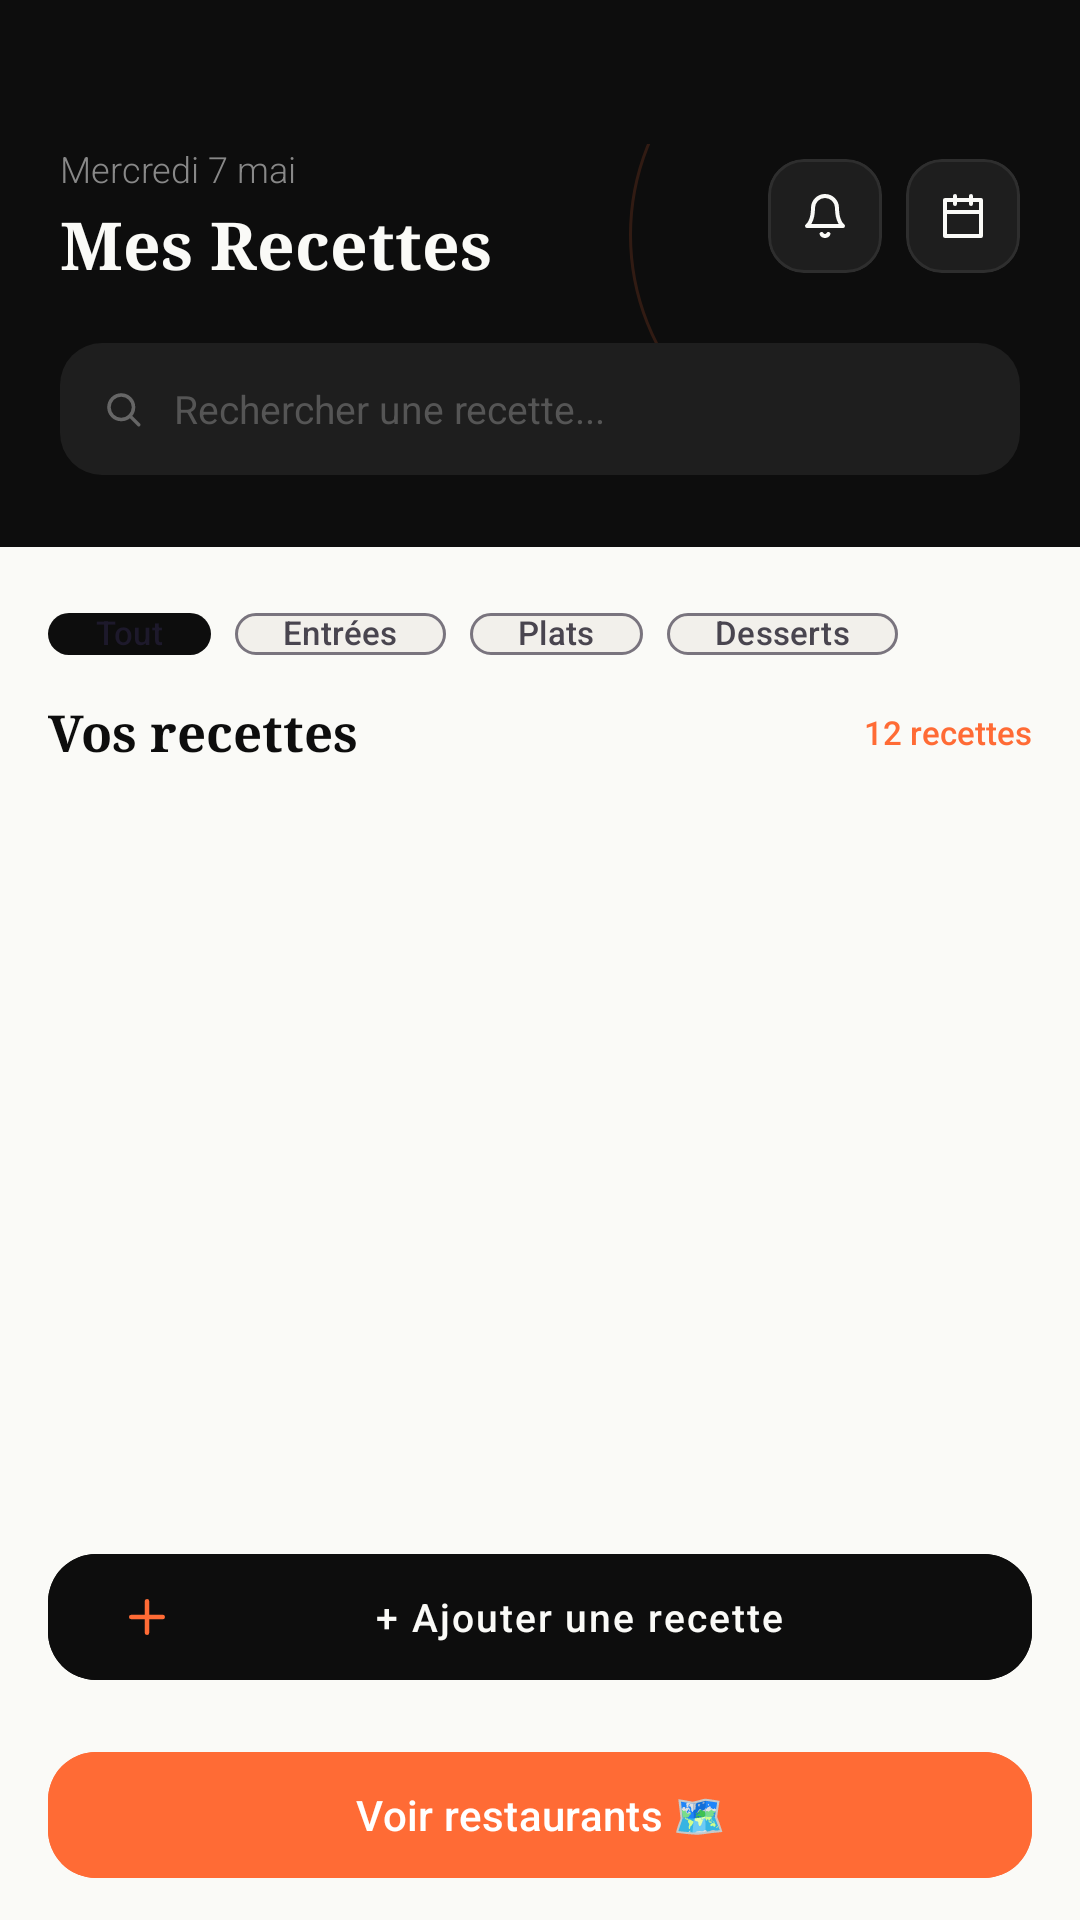

Reconstruct the res/layout file that produces this screen, plus the resources it refers to.
<!-- AndroidManifest.xml: application theme Theme.Recettecuisine -->
<!-- res/layout/activity_home.xml -->
<?xml version="1.0" encoding="utf-8"?>
<LinearLayout xmlns:android="http://schemas.android.com/apk/res/android"
    xmlns:app="http://schemas.android.com/apk/res-auto"
    android:layout_width="match_parent"
    android:layout_height="match_parent"
    android:orientation="vertical"
    android:background="#FAFAF7">

    
    <FrameLayout
        android:id="@+id/headerLayout"
        android:layout_width="match_parent"
        android:layout_height="wrap_content"
        android:background="#0D0D0D"
        android:paddingStart="20dp"
        android:paddingEnd="20dp"
        android:paddingTop="48dp"
        android:paddingBottom="24dp">

        
        <View
            android:layout_width="160dp"
            android:layout_height="160dp"
            android:layout_gravity="top|end"
            android:layout_marginTop="-50dp"
            android:layout_marginEnd="-30dp"
            android:background="@drawable/bg_ring_orange"
            android:alpha="0.15" />

        <LinearLayout
            android:layout_width="match_parent"
            android:layout_height="wrap_content"
            android:orientation="vertical">

            
            <LinearLayout
                android:layout_width="match_parent"
                android:layout_height="wrap_content"
                android:gravity="center_vertical"
                android:layout_marginBottom="18dp">

                <LinearLayout
                    android:layout_width="0dp"
                    android:layout_weight="1"
                    android:layout_height="wrap_content"
                    android:orientation="vertical">

                    <TextView
                        android:id="@+id/tvGreeting"
                        android:layout_width="wrap_content"
                        android:layout_height="wrap_content"
                        android:text="Mercredi 7 mai"
                        android:textColor="#888888"
                        android:textSize="12sp"
                        android:fontFamily="sans-serif-light" />

                    <TextView
                        android:layout_width="wrap_content"
                        android:layout_height="wrap_content"
                        android:text="Mes Recettes"
                        android:textColor="#FAFAF7"
                        android:textSize="22sp"
                        android:fontFamily="serif"
                        android:textStyle="bold"
                        android:layout_marginTop="2dp" />
                </LinearLayout>

                
                <FrameLayout
                    android:layout_width="38dp"
                    android:layout_height="38dp"
                    android:layout_marginEnd="8dp">

                    <com.google.android.material.card.MaterialCardView
                        android:id="@+id/btnNotifications"
                        android:layout_width="match_parent"
                        android:layout_height="match_parent"
                        app:cardBackgroundColor="#1E1E1E"
                        app:cardCornerRadius="12dp"
                        app:cardElevation="0dp"
                        app:strokeColor="#2E2E2E"
                        app:strokeWidth="1dp">

                        <ImageView
                            android:layout_width="16dp"
                            android:layout_height="16dp"
                            android:layout_gravity="center"
                            android:src="@drawable/ic_bell"
                            app:tint="#FAFAF7" />

                    </com.google.android.material.card.MaterialCardView>

                    <View
                        android:id="@+id/notifDot"
                        android:layout_width="8dp"
                        android:layout_height="8dp"
                        android:layout_gravity="top|end"
                        android:layout_marginTop="4dp"
                        android:layout_marginEnd="4dp"
                        android:background="@drawable/bg_notif_dot"
                        android:visibility="gone" />
                </FrameLayout>

                
                <com.google.android.material.card.MaterialCardView
                    android:id="@+id/btnCalendar"
                    android:layout_width="38dp"
                    android:layout_height="38dp"
                    app:cardBackgroundColor="#1E1E1E"
                    app:cardCornerRadius="12dp"
                    app:cardElevation="0dp"
                    app:strokeColor="#2E2E2E"
                    app:strokeWidth="1dp">

                    <ImageView
                        android:layout_width="16dp"
                        android:layout_height="16dp"
                        android:layout_gravity="center"
                        android:src="@drawable/ic_calendar"
                        app:tint="#FAFAF7" />

                </com.google.android.material.card.MaterialCardView>

            </LinearLayout>

            
            <LinearLayout
                android:layout_width="match_parent"
                android:layout_height="44dp"
                android:background="@drawable/bg_search_dark"
                android:gravity="center_vertical"
                android:paddingStart="14dp"
                android:paddingEnd="14dp">

                <ImageView
                    android:layout_width="14dp"
                    android:layout_height="14dp"
                    android:src="@drawable/ic_search"
                    app:tint="#666666" />

                <EditText
                    android:id="@+id/etSearch"
                    android:layout_width="match_parent"
                    android:layout_height="match_parent"
                    android:background="@android:color/transparent"
                    android:hint="Rechercher une recette..."
                    android:textColorHint="#555555"
                    android:textColor="#FAFAF7"
                    android:textSize="13sp"
                    android:paddingStart="10dp"
                    android:fontFamily="sans-serif" />
            </LinearLayout>

        </LinearLayout>
    </FrameLayout>

    
    <HorizontalScrollView
        android:layout_width="match_parent"
        android:layout_height="wrap_content"
        android:scrollbars="none"
        android:paddingStart="16dp"
        android:paddingEnd="16dp"
        android:paddingTop="14dp"
        android:paddingBottom="6dp">

        <LinearLayout
            android:layout_width="wrap_content"
            android:layout_height="wrap_content"
            android:orientation="horizontal">

            <com.google.android.material.chip.ChipGroup
                android:id="@+id/chipGroup"
                android:layout_width="wrap_content"
                android:layout_height="wrap_content"
                app:singleSelection="true">

                <com.google.android.material.chip.Chip
                    android:id="@+id/chipAll"
                    style="@style/Widget.Material3.Chip.Filter"
                    android:layout_width="wrap_content"
                    android:layout_height="30dp"
                    android:text="Tout"
                    android:textSize="11sp"
                    app:chipBackgroundColor="@color/chip_bg_selector"
                    app:checkedIconVisible="false"
                    android:checked="true" />

                <com.google.android.material.chip.Chip
                    android:id="@+id/chipEntrees"
                    style="@style/Widget.Material3.Chip.Filter"
                    android:layout_width="wrap_content"
                    android:layout_height="30dp"
                    android:text="Entrées"
                    android:textSize="11sp"
                    app:chipBackgroundColor="@color/chip_bg_selector"
                    app:checkedIconVisible="false" />

                <com.google.android.material.chip.Chip
                    android:id="@+id/chipPlats"
                    style="@style/Widget.Material3.Chip.Filter"
                    android:layout_width="wrap_content"
                    android:layout_height="30dp"
                    android:text="Plats"
                    android:textSize="11sp"
                    app:chipBackgroundColor="@color/chip_bg_selector"
                    app:checkedIconVisible="false" />

                <com.google.android.material.chip.Chip
                    android:id="@+id/chipDesserts"
                    style="@style/Widget.Material3.Chip.Filter"
                    android:layout_width="wrap_content"
                    android:layout_height="30dp"
                    android:text="Desserts"
                    android:textSize="11sp"
                    app:chipBackgroundColor="@color/chip_bg_selector"
                    app:checkedIconVisible="false" />

            </com.google.android.material.chip.ChipGroup>
        </LinearLayout>
    </HorizontalScrollView>

    
    <LinearLayout
        android:layout_width="match_parent"
        android:layout_height="wrap_content"
        android:orientation="horizontal"
        android:gravity="center_vertical"
        android:paddingStart="16dp"
        android:paddingEnd="16dp"
        android:paddingBottom="10dp">

        <TextView
            android:layout_width="0dp"
            android:layout_weight="1"
            android:layout_height="wrap_content"
            android:text="Vos recettes"
            android:textSize="17sp"
            android:fontFamily="serif"
            android:textStyle="bold"
            android:textColor="#0D0D0D" />

        <TextView
            android:id="@+id/tvRecipeCount"
            android:layout_width="wrap_content"
            android:layout_height="wrap_content"
            android:text="12 recettes"
            android:textSize="11sp"
            android:textColor="#FF6B35"
            android:fontFamily="sans-serif-medium" />
    </LinearLayout>

    
    <androidx.recyclerview.widget.RecyclerView
        android:id="@+id/recyclerView"
        android:layout_width="match_parent"
        android:layout_height="0dp"
        android:layout_weight="1"
        android:paddingStart="16dp"
        android:paddingEnd="16dp"
        android:paddingBottom="16dp"
        android:clipToPadding="false" />

    
    <LinearLayout
        android:layout_width="match_parent"
        android:layout_height="wrap_content"
        android:padding="16dp"
        android:background="@drawable/bg_fab_gradient">

        <com.google.android.material.button.MaterialButton
            android:id="@+id/btnAdd"
            android:layout_width="match_parent"
            android:layout_height="50dp"
            android:text="+ Ajouter une recette"
            android:textSize="13sp"
            android:letterSpacing="0.05"
            android:backgroundTint="#0D0D0D"
            android:textColor="#FAFAF7"
            app:cornerRadius="16dp"
            app:elevation="0dp"
            app:icon="@drawable/ic_add"
            app:iconTint="#FF6B35" />

    </LinearLayout>

    <com.google.android.material.button.MaterialButton
        android:id="@+id/btnMap"
        android:layout_width="match_parent"
        android:layout_height="50dp"
        android:text="Voir restaurants 🗺"
        android:layout_marginStart="16dp"
        android:layout_marginEnd="16dp"
        android:layout_marginBottom="10dp"
        android:backgroundTint="#FF6B35"
        android:textColor="#FFFFFF"
        app:cornerRadius="16dp"/>

</LinearLayout>
<!-- resources referenced by this layout -->
<resources>
  <!-- drawable bg_fab_gradient (drawable) -->
  <?xml version="1.0" encoding="utf-8"?>
  <shape xmlns:android="http://schemas.android.com/apk/res/android"
      android:shape="rectangle">
      <solid android:color="#FAFAF7" />
  </shape>
  <!-- drawable bg_notif_dot (drawable) -->
  <?xml version="1.0" encoding="utf-8"?>
  <shape xmlns:android="http://schemas.android.com/apk/res/android"
      android:shape="oval">
      <solid android:color="#FFD166"/>
      <stroke android:width="2dp" android:color="#E8572A"/>
  </shape>
  <!-- drawable bg_ring_orange (drawable) -->
  <?xml version="1.0" encoding="utf-8"?>
  <shape xmlns:android="http://schemas.android.com/apk/res/android"
      android:shape="oval">
      <stroke android:width="1dp" android:color="#FF6B35" />
      <solid android:color="@android:color/transparent" />
  </shape>
  <!-- drawable bg_search_dark (drawable) -->
  <?xml version="1.0" encoding="utf-8"?>
  <shape xmlns:android="http://schemas.android.com/apk/res/android" android:shape="rectangle">
      <solid android:color="#1E1E1E" />
      <corners android:radius="14dp" />
  </shape>
  <!-- drawable ic_add (drawable) -->
  <?xml version="1.0" encoding="utf-8"?>
  <vector xmlns:android="http://schemas.android.com/apk/res/android"
      android:width="24dp"
      android:height="24dp"
      android:viewportWidth="24"
      android:viewportHeight="24">
      <path
          android:strokeColor="#FF6B35"
          android:strokeWidth="2"
          android:strokeLineCap="round"
          android:fillColor="@android:color/transparent"
          android:pathData="M12,5 L12,19" />
      <path
          android:strokeColor="#FF6B35"
          android:strokeWidth="2"
          android:strokeLineCap="round"
          android:fillColor="@android:color/transparent"
          android:pathData="M5,12 L19,12" />
  </vector>
  <!-- drawable ic_bell (drawable) -->
  <?xml version="1.0" encoding="utf-8"?>
  <vector xmlns:android="http://schemas.android.com/apk/res/android"
      android:width="24dp"
      android:height="24dp"
      android:viewportWidth="24"
      android:viewportHeight="24">
      <path
          android:strokeColor="#FAFAF7"
          android:strokeWidth="2"
          android:strokeLineCap="round"
          android:strokeLineJoin="round"
          android:fillColor="@android:color/transparent"
          android:pathData="M18,8 A6,6 0,0,0 6,8 C6,15 3,17 3,17 L21,17 C21,17 18,15 18,8" />
      <path
          android:strokeColor="#FAFAF7"
          android:strokeWidth="2"
          android:strokeLineCap="round"
          android:fillColor="@android:color/transparent"
          android:pathData="M13.73,21 A2,2 0,0,1 10.27,21" />
  </vector>
  <!-- drawable ic_search (drawable) -->
  <?xml version="1.0" encoding="utf-8"?>
  <vector xmlns:android="http://schemas.android.com/apk/res/android"
      android:width="24dp"
      android:height="24dp"
      android:viewportWidth="24"
      android:viewportHeight="24">
      <path
          android:strokeColor="#666666"
          android:strokeWidth="2"
          android:strokeLineCap="round"
          android:fillColor="@android:color/transparent"
          android:pathData="M11,11 m-7,0 a7,7 0,1,1 14,0 a7,7 0,1,1 -14,0" />
      <path
          android:strokeColor="#666666"
          android:strokeWidth="2"
          android:strokeLineCap="round"
          android:fillColor="@android:color/transparent"
          android:pathData="M16.65,16.65 L21,21" />
  </vector>
  <style name="Theme.Recettecuisine" parent="Base.Theme.Recettecuisine" />
  <style name="Base.Theme.Recettecuisine" parent="Theme.Material3.DayNight.NoActionBar">
          
          
      </style>
</resources>
